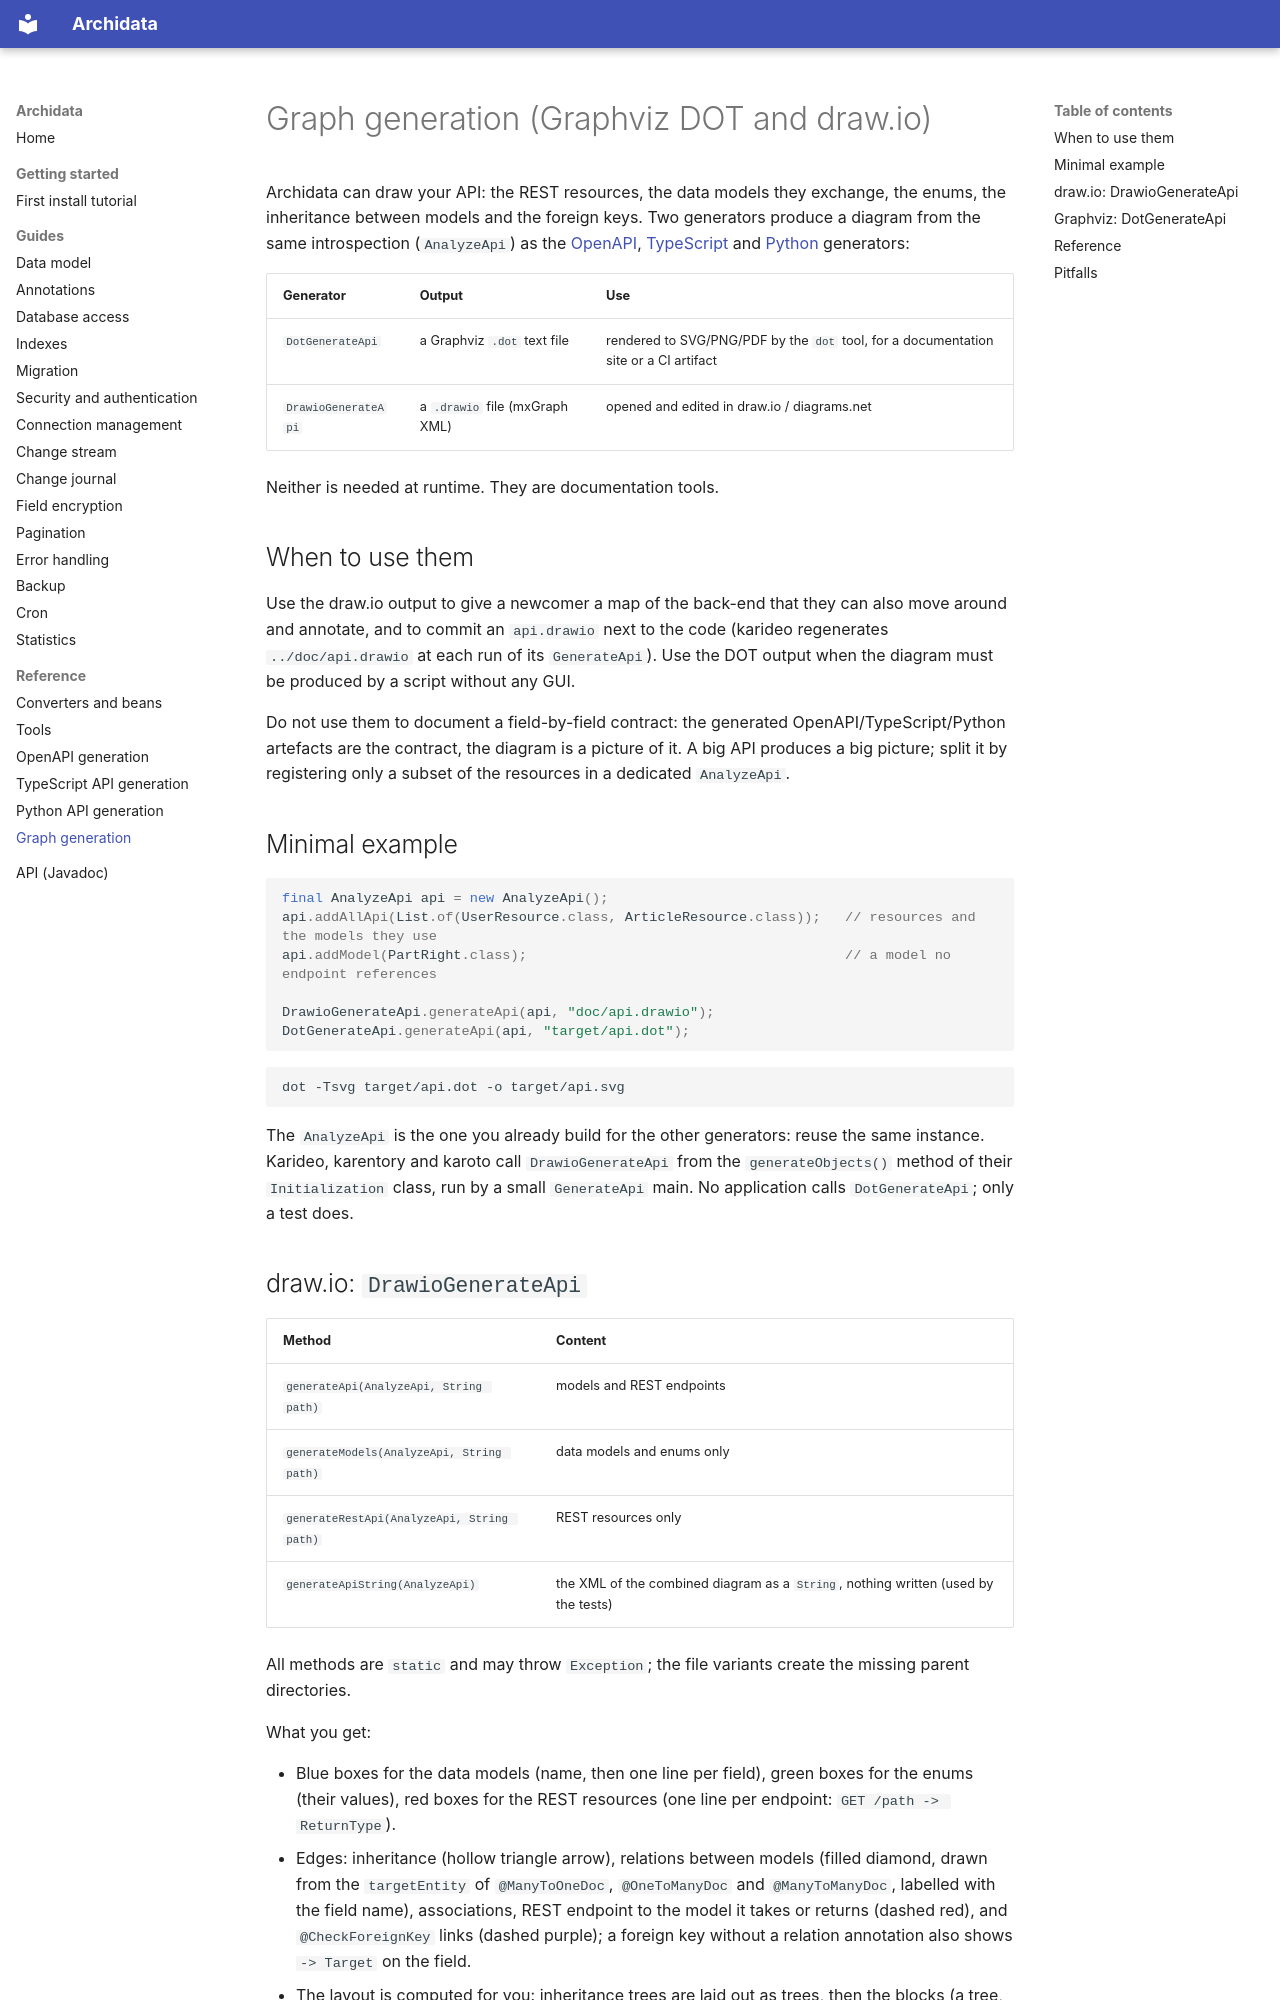

repository: kangaroo-and-rabbit/archidata · page: graph_generation/index.html · generator: mkdocs

Graph generation (Graphviz DOT and draw.io)
===========================================

Archidata can draw your API: the REST resources, the data models they exchange,
the enums, the inheritance between models and the foreign keys. Two generators
produce a diagram from the same introspection (`AnalyzeApi`) as the
[OpenAPI](openapi_generation.md), [TypeScript](typescript_api_generation.md) and
[Python](python_api_generation.md) generators:

| Generator | Output | Use |
|---|---|---|
| `DotGenerateApi` | a Graphviz `.dot` text file | rendered to SVG/PNG/PDF by the `dot` tool, for a documentation site or a CI artifact |
| `DrawioGenerateApi` | a `.drawio` file (mxGraph XML) | opened and edited in draw.io / diagrams.net |

Neither is needed at runtime. They are documentation tools.


When to use them
----------------

Use the draw.io output to give a newcomer a map of the back-end that they can
also move around and annotate, and to commit an `api.drawio` next to the code
(karideo regenerates `../doc/api.drawio` at each run of its `GenerateApi`).
Use the DOT output when the diagram must be produced by a script without any
GUI.

Do not use them to document a field-by-field contract: the generated
OpenAPI/TypeScript/Python artefacts are the contract, the diagram is a picture
of it. A big API produces a big picture; split it by registering only a subset
of the resources in a dedicated `AnalyzeApi`.


Minimal example
---------------

```java
final AnalyzeApi api = new AnalyzeApi();
api.addAllApi(List.of(UserResource.class, ArticleResource.class));   // resources and the models they use
api.addModel(PartRight.class);                                       // a model no endpoint references

DrawioGenerateApi.generateApi(api, "doc/api.drawio");
DotGenerateApi.generateApi(api, "target/api.dot");
```

```bash
dot -Tsvg target/api.dot -o target/api.svg
```

The `AnalyzeApi` is the one you already build for the other generators: reuse
the same instance. Karideo, karentory and karoto call `DrawioGenerateApi` from the
`generateObjects()` method of their `Initialization` class, run by a small
`GenerateApi` main. No application calls `DotGenerateApi`; only a test does.
